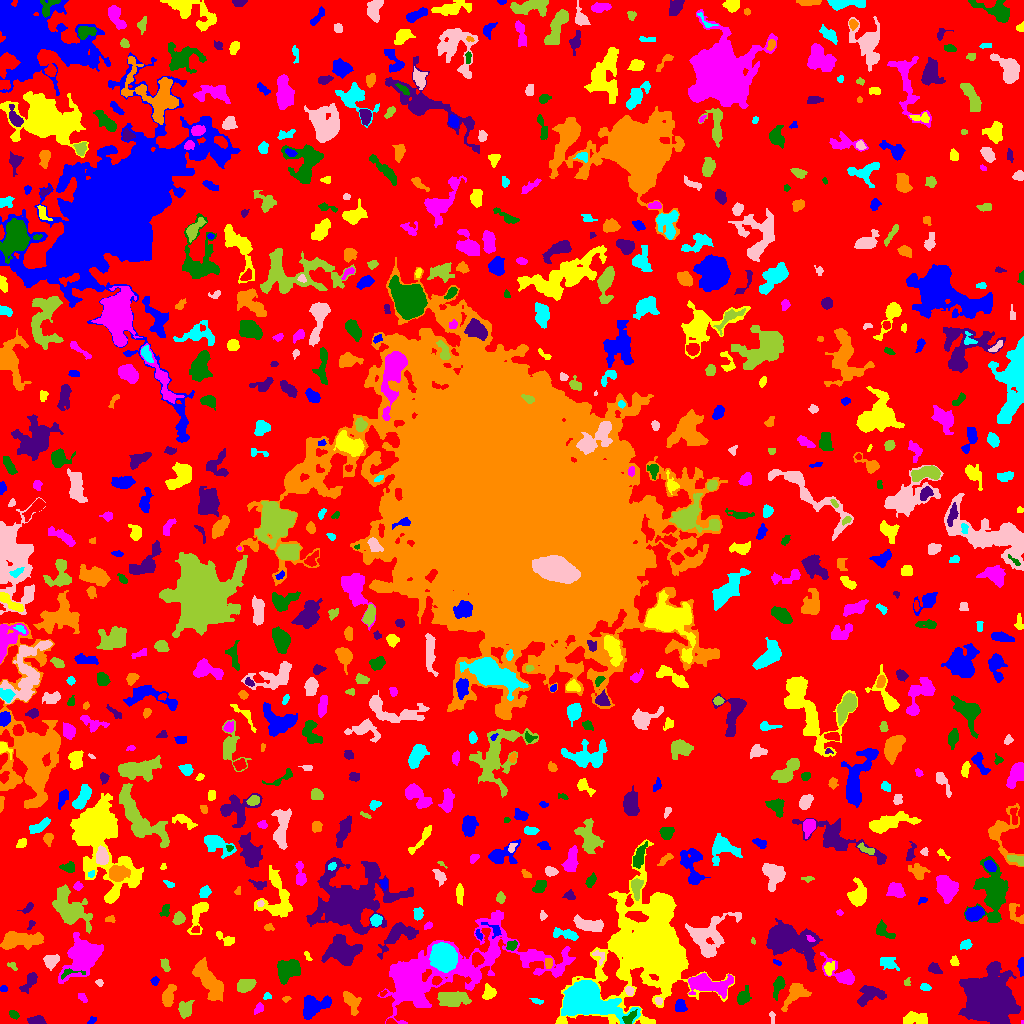

The table this chart was drawn from, first rows:
ID, X, Y, A, B, theta, total_flux, mu_max, mu_median, mu_mean, R_fwhm, R_e, R10, R90, x_start, x_end, y_start, y_end, area, greylevel
0, 504.6, 516, 308, 298.2, -0.1453, 1004757, 9.0, 1.0, 1.399, 56.21, 217.3, 83.75, 358.5, 0, 1023, 0, 1023, 718254, 1.399
1, 91.68, 2.669, 2.565, 1.507, 0.7306, 130.0, 5.0, 2.0, 2.407, 2.821, 2.326, 0.7979, 3.568, 87, 96, 0, 7, 54, 5.407
2, 648.5, 1.161, 2.568, 1.018, -0.03988, 112.0, 6.0, 2.0, 2.489, 2.523, 1.954, 0.7979, 3.141, 643, 654, 0, 4, 45, 7.489
3, 1022, 0.8571, 0.9371, 0.6885, 1.245, 14.0, 3.0, 1.0, 1.167, 1.128, 0.7979, 0.0, 1.493, 1021, 1023, 0, 3, 12, 6.167
4, 13.64, 8.91, 2.29, 1.692, -0.7059, 166.0, 6.0, 2.0, 2.184, 3.192, 2.459, 0.9772, 3.868, 9, 19, 4, 13, 76, 7.184
5, 36.28, 2.856, 3.838, 1.945, -0.02707, 381.0, 6.0, 3.0, 2.843, 4.787, 3.432, 1.382, 5.382, 27, 46, 0, 8, 134, 7.843
6, 350.6, 22.69, 6.041, 2.95, -1.042, 624.0, 6.0, 2.0, 2.486, 5.698, 4.549, 1.784, 7.464, 343, 361, 8, 32, 251, 5.486
7, 584.6, 26.27, 9.483, 6.656, -0.2819, 17252, 63.0, 3.0, 10.63, 7.736, 7.919, 3.038, 14.54, 561, 640, 0, 43, 1623, 15.63
8, 772.1, 6.138, 3.519, 1.241, -1.435, 58.0, 2.0, 1.0, 0.9831, 4.146, 2.764, 0.7979, 3.909, 769, 775, 0, 12, 59, 4.983
9, 185.3, 14.57, 3.811, 3.247, 1.316, 507.0, 6.0, 2.0, 2.473, 5.585, 4.406, 1.693, 6.84, 178, 194, 5, 23, 205, 5.473
10, 139.5, 11.42, 1.473, 1.056, 1.173, 43.0, 3.0, 1.5, 1.536, 2.111, 1.596, 0.5642, 2.523, 137, 142, 8, 14, 28, 5.536
11, 313.1, 17.23, 7.482, 4.744, 0.478, 2139, 9.0, 5.0, 4.807, 8.538, 6.676, 2.706, 10.36, 303, 331, 4, 28, 445, 6.807
12, 913.5, 4.585, 6.341, 2.822, 0.03885, 617.0, 6.0, 2.0, 2.373, 5.809, 4.754, 1.784, 7.756, 903, 927, 0, 12, 260, 5.373
13, 258.9, 15.46, 2.197, 1.586, 0.6884, 90.0, 3.0, 1.0, 1.047, 2.985, 2.326, 0.7979, 3.7, 254, 263, 9, 21, 86, 5.047
14, 629.6, 5.663, 3.731, 1.981, 0.6733, 208.0, 4.0, 2.0, 1.719, 4.583, 3.192, 1.262, 5.109, 622, 637, 0, 14, 121, 9.719
15, 989.4, 22.8, 9.589, 9.02, -1.068, 69957, 145.0, 12.0, 28.38, 9.997, 10.36, 3.989, 19.75, 958, 1020, 0, 62, 2465, 29.38
16, 168.1, 27.59, 5.329, 2.613, 1.219, 809.0, 10.0, 3.0, 3.517, 4.853, 4.297, 1.596, 7.047, 162, 176, 17, 39, 230, 6.517
17, 537.4, 22.3, 3.456, 1.225, -0.1693, 116.0, 4.0, 2.0, 1.841, 3.241, 2.394, 0.9772, 3.989, 529, 543, 19, 25, 63, 4.841
18, 658.6, 22.44, 1.82, 1.505, -0.8379, 147.0, 8.0, 2.0, 2.673, 2.185, 1.954, 0.5642, 3.338, 655, 662, 19, 26, 55, 8.673
19, 451.7, 25.44, 8.142, 3.472, -0.06208, 1455, 9.0, 3.0, 3.464, 5.971, 6.206, 2.326, 9.966, 437, 471, 17, 32, 420, 6.464
20, 43.81, 30.09, 7.568, 2.316, 0.5583, 691.0, 8.0, 2.0, 2.55, 4.754, 4.787, 1.693, 7.653, 24, 55, 17, 38, 271, 6.55
21, 680.2, 17.42, 2.971, 2.635, -1.497, 364.0, 5.0, 3.0, 2.758, 4.886, 3.568, 1.493, 5.47, 675, 687, 12, 24, 132, 5.758
22, 653, 76.59, 17.79, 14.82, 1.349, 114526, 159.0, 4.0, 16.88, 11.18, 13.13, 4.853, 30.15, 555, 734, 0, 184, 6783, 18.88
23, 82.49, 25.5, 2.763, 1.647, -0.8417, 105.0, 3.0, 1.0, 1.458, 3.038, 2.646, 0.9772, 4.26, 78, 87, 21, 30, 72, 4.458
24, 742.7, 26.11, 4.032, 2.633, 1.093, 408.0, 6.0, 2.0, 2.279, 4.72, 3.827, 1.382, 6.408, 737, 751, 19, 38, 179, 5.279
25, 870.1, 29.31, 7.011, 4.462, 0.2736, 635.0, 4.0, 2.0, 1.809, 7.999, 5.836, 2.185, 9.236, 857, 886, 17, 38, 351, 4.809
26, 286.4, 24.48, 2.201, 1.356, 0.24, 83.0, 4.0, 2.0, 1.886, 3.09, 2.185, 0.7979, 3.29, 282, 291, 21, 27, 44, 5.886
27, 266.8, 27.57, 2.035, 1.732, 0.5504, 135.0, 5.0, 3.0, 2.596, 3.038, 2.326, 0.9772, 3.523, 263, 271, 24, 31, 52, 5.596
28, 629.3, 32.51, 2.462, 1.889, -1.17, 165.0, 5.0, 2.0, 2.2, 3.09, 2.764, 0.9772, 4.26, 625, 634, 28, 37, 75, 7.2
29, 245.1, 37.96, 4.61, 2.886, 0.3453, 445.0, 5.0, 2.0, 2.032, 4.514, 4.583, 1.784, 7.291, 237, 256, 31, 44, 219, 5.032
30, 382.5, 29.79, 1.796, 1.091, 0.8031, 52.0, 4.0, 1.0, 1.444, 2.034, 1.493, 0.5642, 2.706, 380, 387, 27, 33, 36, 6.444
31, 3.5, 34.67, 1.595, 1.387, -0.0, 86.0, 4.0, 2.0, 1.792, 2.877, 1.954, 0.7979, 2.932, 0, 7, 32, 38, 48, 5.792
32, 488.5, 30.82, 3.578, 2.992, 1.382, 485.0, 7.0, 3.0, 3.05, 4.297, 3.989, 1.493, 6.206, 482, 496, 24, 40, 159, 6.05
33, 708.5, 39.03, 10.94, 4.302, -0.1312, 1923, 8.0, 2.0, 3.097, 8.349, 7.247, 2.821, 12.02, 688, 733, 25, 50, 621, 7.097
34, 778.6, 38.46, 5.183, 2.307, 1.264, 378.0, 5.0, 2.0, 2.077, 4.442, 3.868, 1.493, 6.58, 773, 785, 23, 47, 182, 5.077
35, 29.7, 41.53, 6.371, 2.389, 0.9291, 398.0, 6.0, 2.0, 2.073, 4.549, 4.029, 1.493, 6.794, 19, 37, 30, 51, 192, 6.073
36, 795.4, 29.86, 7.611, 3.984, 0.8113, 1363, 9.0, 3.0, 3.939, 5.944, 5.754, 2.257, 9.305, 781, 811, 12, 40, 346, 5.939
37, 925.5, 36.04, 2.698, 1.584, -0.1611, 185.0, 6.0, 3.0, 2.5, 3.478, 2.646, 0.9772, 4.068, 920, 931, 33, 40, 74, 5.5
38, 99.48, 40.45, 1.896, 1.625, -0.6175, 115.0, 5.0, 2.0, 2.3, 2.585, 2.257, 0.7979, 3.432, 95, 103, 37, 44, 50, 5.3
39, 906.4, 41.23, 1.5, 1.154, 0.3927, 31.0, 2.0, 0.0, 0.6327, 2.646, 1.493, 0.5642, 2.394, 904, 910, 38, 46, 49, 4.633
40, 436.2, 42.81, 2.543, 1.985, 0.7483, 243.0, 6.0, 3.0, 3.115, 4.146, 2.877, 1.128, 4.334, 432, 442, 38, 47, 78, 11.12
41, 154.5, 42.17, 2.053, 1.736, 0.9648, 177.0, 6.0, 2.0, 2.766, 3.09, 2.326, 0.7979, 3.742, 150, 159, 38, 47, 64, 5.766
42, 829.3, 55.31, 3.571, 2.383, 1.224, 233.0, 4.0, 2.0, 2.026, 5.47, 3.742, 1.382, 5.352, 824, 834, 48, 62, 115, 7.026
43, 840.6, 50.1, 11.17, 4.083, -0.6829, 1377, 9.0, 3.0, 3.762, 5.917, 6.103, 2.326, 9.641, 820, 854, 39, 71, 366, 5.762
44, 69.45, 50.44, 7.144, 2.12, 0.09329, 206.0, 4.0, 2.0, 2.04, 4.514, 3.09, 1.262, 5.015, 61, 85, 44, 55, 101, 10.04
45, 934.3, 54.77, 3.523, 2.195, -0.54, 262.0, 4.0, 2.0, 2.148, 5.14, 3.478, 1.382, 5.47, 928, 942, 50, 61, 122, 5.148
46, 206.9, 45.52, 11.63, 3.796, -0.9728, 2233, 10.0, 3.0, 3.399, 7.334, 7.313, 2.821, 12.1, 192, 223, 22, 66, 657, 6.399
47, 443.6, 66.43, 5.892, 5.224, -1.253, 18819, 76.0, 23.0, 28.05, 8.137, 7.024, 2.821, 11.56, 429, 457, 51, 81, 671, 37.05
48, 599.6, 67.22, 4.287, 2.661, -0.9328, 79.0, 2.0, 1.0, 0.8229, 4.853, 3.29, 0.9772, 4.583, 592, 604, 58, 73, 96, 5.823
49, 12.47, 57.64, 2.785, 1.651, -0.6733, 80.0, 3.0, 1.0, 1.333, 2.821, 2.394, 0.7979, 3.742, 7, 17, 53, 61, 60, 4.333
50, 476.8, 64.66, 2.775, 2.553, 0.879, 290.0, 5.0, 2.0, 2.028, 4.068, 3.338, 1.262, 5.232, 472, 484, 56, 71, 143, 10.03
51, 777.2, 61.08, 2.281, 1.133, -0.5055, 62.0, 3.0, 2.0, 1.442, 2.764, 2.111, 0.7979, 3.09, 773, 781, 58, 64, 43, 5.442
52, 954.3, 62.01, 2.487, 1.962, -1.296, 276.0, 6.0, 3.0, 3.68, 4.184, 2.821, 1.128, 4.37, 950, 959, 58, 68, 75, 5.68
53, 82.44, 65.79, 11.54, 7.378, 0.8397, 4831, 11.0, 4.0, 4.605, 10.82, 10.23, 4.029, 15.81, 58, 103, 40, 91, 1049, 7.605
54, 289.4, 54.17, 5.96, 4.67, 0.4257, 1412, 9.0, 3.0, 3.276, 5.499, 6.103, 2.257, 9.901, 277, 300, 39, 64, 431, 6.276
55, 341.6, 72.28, 8.321, 6.945, -0.1483, 2313, 7.0, 3.0, 3.217, 9.997, 8.292, 3.385, 12.87, 321, 362, 58, 89, 719, 6.217
56, 548.5, 60.33, 2.469, 1.855, -1.493, 142.0, 3.0, 2.0, 1.775, 3.742, 2.706, 1.128, 4.334, 545, 552, 55, 65, 80, 6.775
57, 888.4, 60.36, 4.448, 2.733, -0.3475, 445.0, 5.0, 2.0, 2.342, 4.583, 4.107, 1.596, 6.699, 880, 899, 53, 66, 190, 5.342
58, 51.36, 62.18, 3.673, 3.11, 0.6433, 803.0, 9.0, 4.0, 4.436, 5.078, 4.26, 1.596, 6.628, 43, 59, 53, 69, 181, 6.436
59, 165.7, 58.2, 3.082, 1.348, -1.406, 85.0, 3.0, 1.0, 0.8586, 3.038, 2.523, 0.9772, 3.827, 160, 170, 52, 65, 99, 4.859
... 733 more rows
